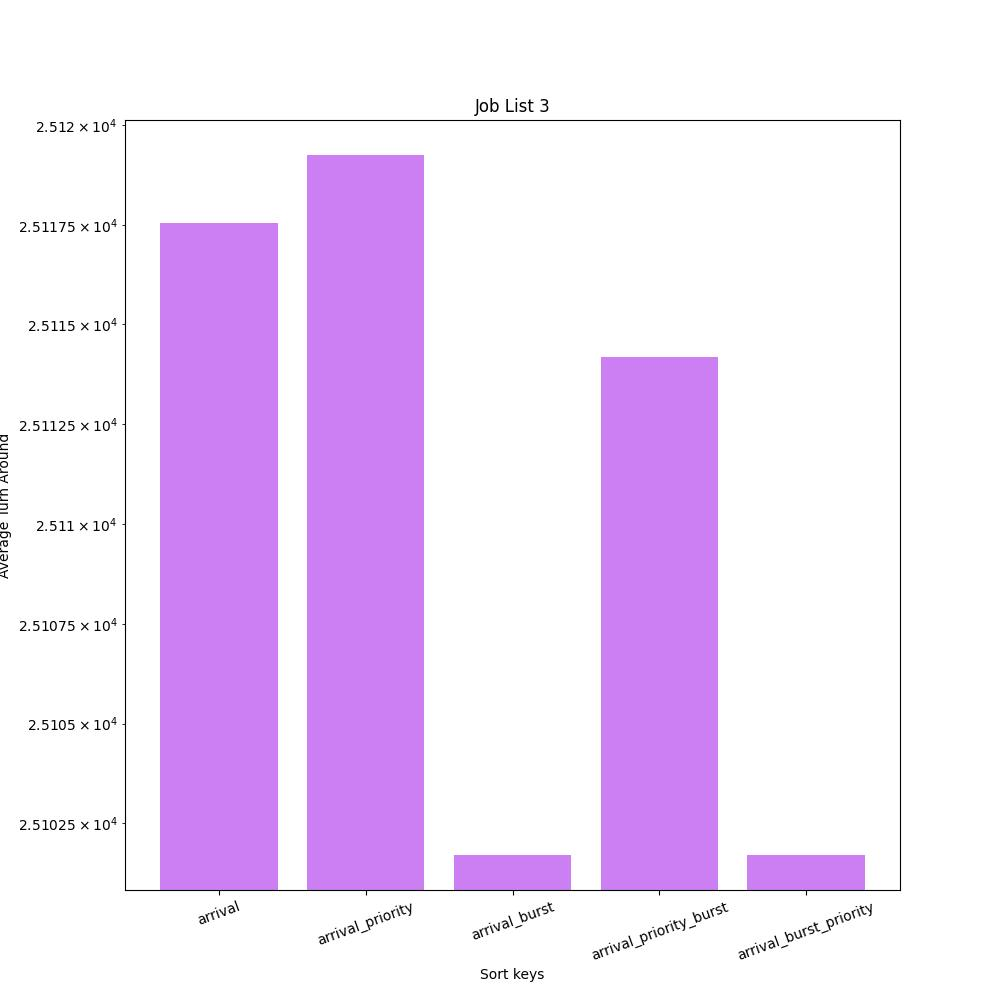

Values plotted in this chart, from the file beside it:
Sort Key, Average Turn Around
arrival, 25118
arrival_priority, 25119
arrival_burst, 25102
arrival_priority_burst, 25114
arrival_burst_priority, 25102
